Dataset: label_picture (GitHub, teny373/time-calculate). Classes: fir, pine, spruce, trembling aspen.

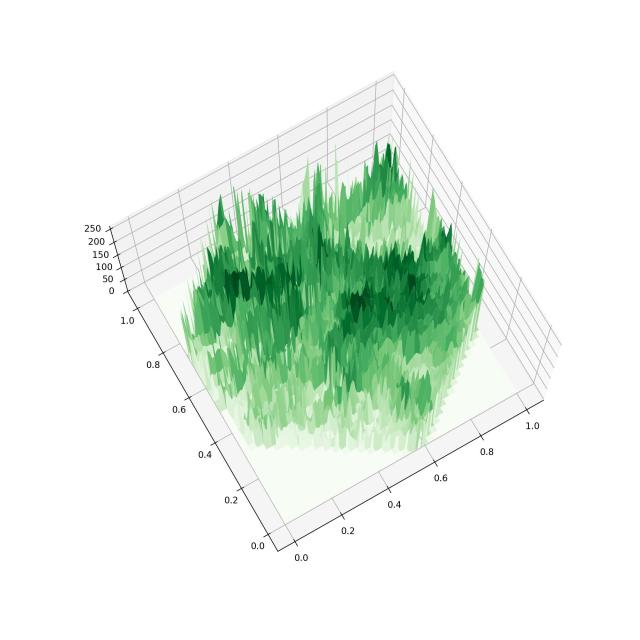
Label: trembling aspen

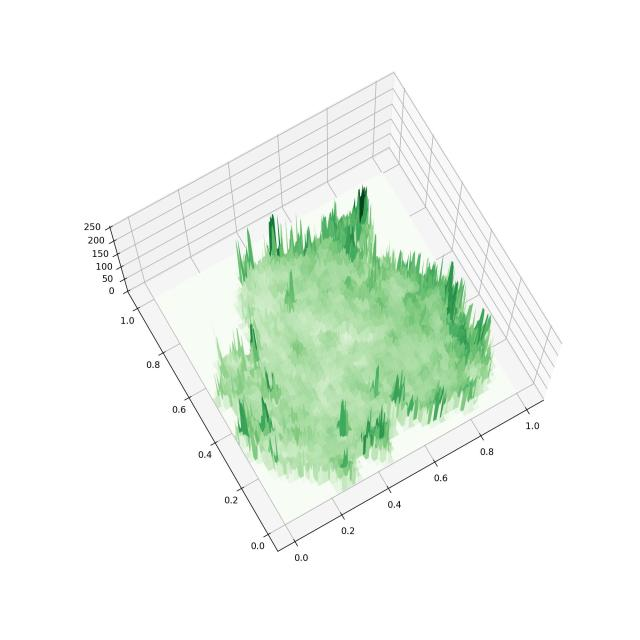
Label: fir

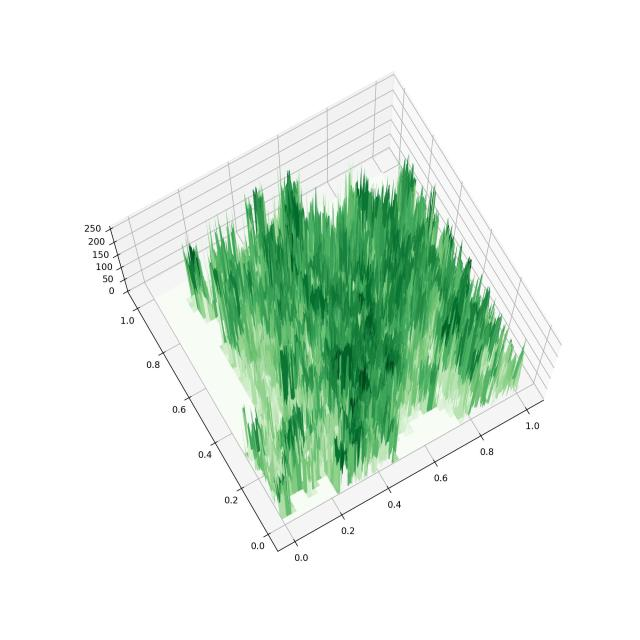
Label: pine

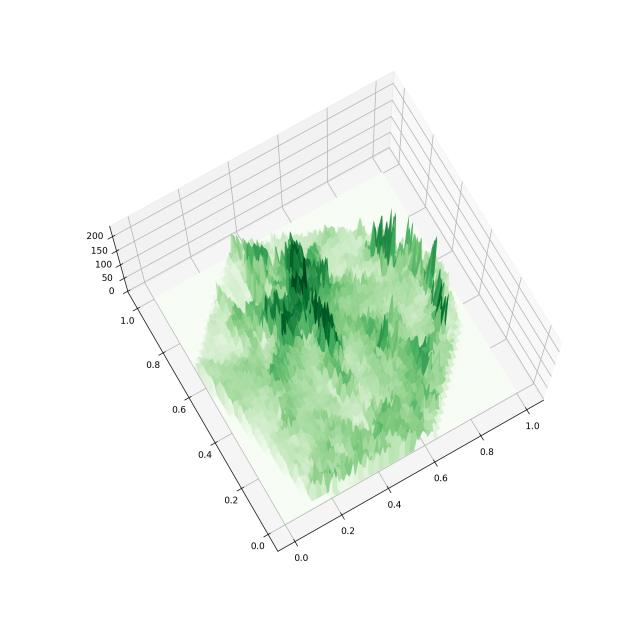
Label: spruce

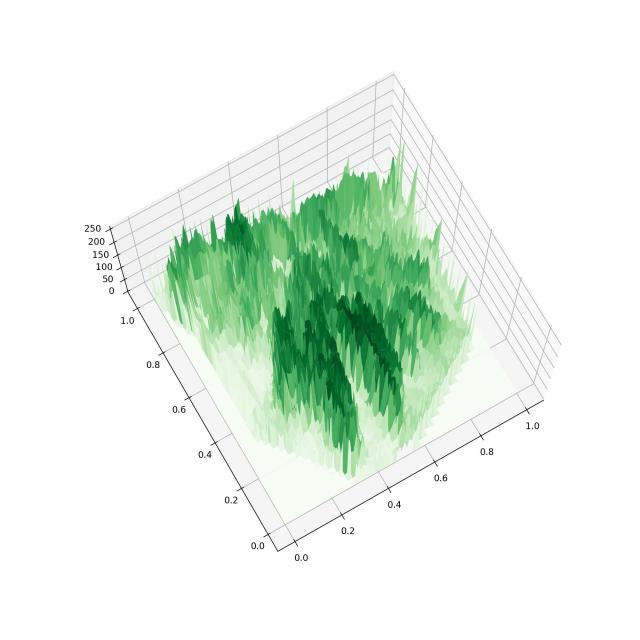
Label: trembling aspen

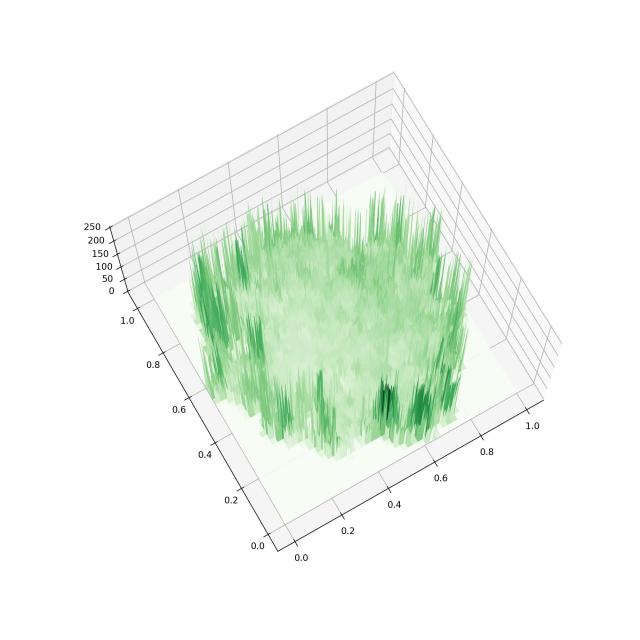
Label: fir
